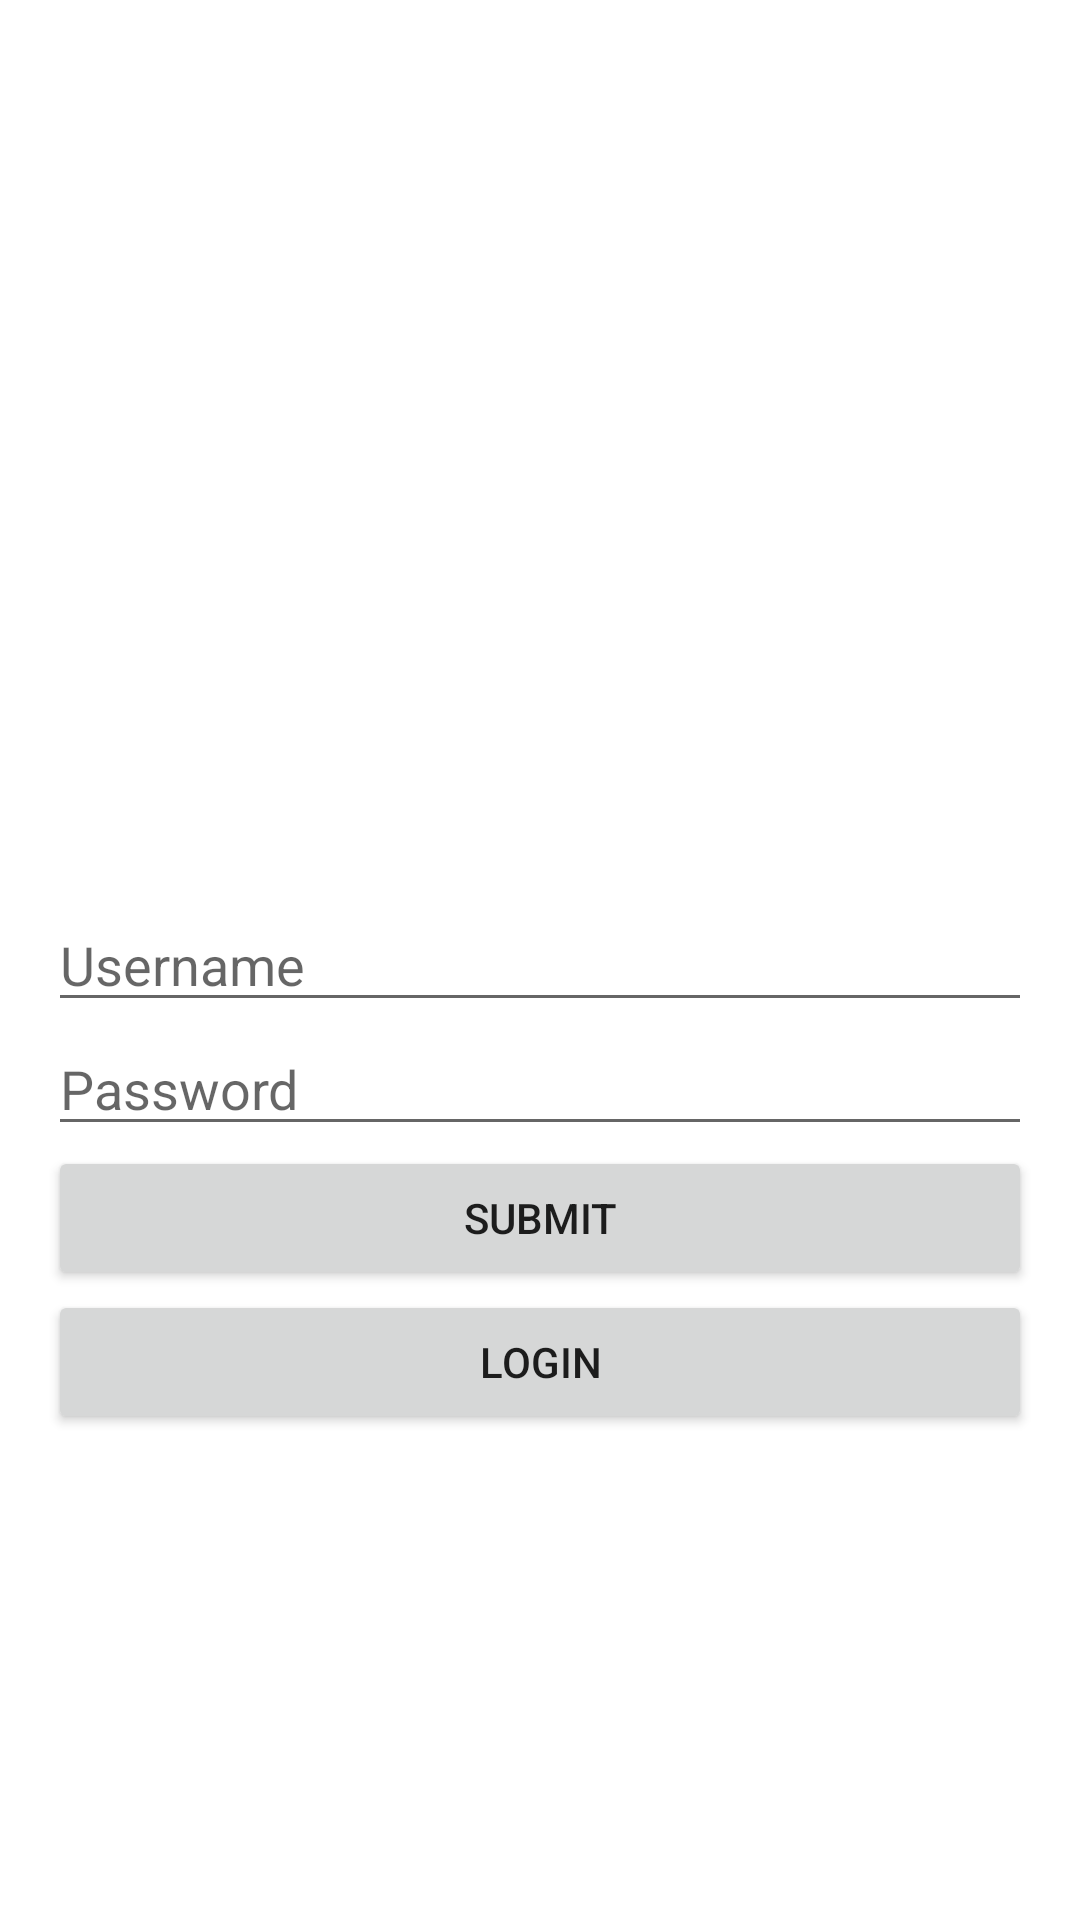

Produce the Android XML layout that renders to this screen, including the resource entries it uses.
<!-- AndroidManifest.xml: application theme Theme.DataStoreForRegisterAndLogin -->
<!-- res/layout/activity_login.xml -->
<?xml version="1.0" encoding="utf-8"?>
<androidx.constraintlayout.widget.ConstraintLayout xmlns:android="http://schemas.android.com/apk/res/android"
    xmlns:app="http://schemas.android.com/apk/res-auto"
    xmlns:tools="http://schemas.android.com/tools"
    android:layout_width="match_parent"
    android:layout_height="match_parent"
    android:padding="16dp"
    tools:context=".ui.login.LoginActivity">

    <EditText
        android:id="@+id/etLog_Username"
        android:layout_width="match_parent"
        android:layout_height="wrap_content"
        android:hint="Username"
        app:layout_constraintBottom_toBottomOf="parent"
        app:layout_constraintTop_toTopOf="parent" />

    <EditText
        android:id="@+id/etLog_Pass"
        android:layout_width="match_parent"
        android:layout_height="wrap_content"
        android:hint="Password"
        app:layout_constraintTop_toBottomOf="@id/etLog_Username" />

    <Button
        android:id="@+id/btnLog_Submit"
        android:layout_width="match_parent"
        android:layout_height="wrap_content"
        android:paddingStart="16dp"
        android:paddingEnd="16dp"
        android:text="SUBMIT"
        app:layout_constraintEnd_toEndOf="parent"
        app:layout_constraintStart_toStartOf="parent"
        app:layout_constraintTop_toBottomOf="@+id/etLog_Pass" />

    <Button
        android:id="@+id/btnLog_reg"
        android:layout_width="match_parent"
        android:layout_height="wrap_content"
        android:text="login"
        app:layout_constraintTop_toBottomOf="@id/btnLog_Submit"/>


</androidx.constraintlayout.widget.ConstraintLayout>
<!-- resources referenced by this layout -->
<resources>
  <style name="Theme.DataStoreForRegisterAndLogin" parent="Theme.MaterialComponents.DayNight.DarkActionBar">
          
          <item name="colorPrimary">@color/purple_500</item>
          <item name="colorPrimaryVariant">@color/purple_700</item>
          <item name="colorOnPrimary">@color/white</item>
          
          <item name="colorSecondary">@color/teal_200</item>
          <item name="colorSecondaryVariant">@color/teal_700</item>
          <item name="colorOnSecondary">@color/black</item>
          
          <item name="android:statusBarColor" tools:targetApi="l">?attr/colorPrimaryVariant</item>
          
      </style>
  <!-- not gathered from this repository: default colours our renderer supplied (Android Studio template values) -->
  <color name="purple_500">#FF6200EE</color>
  <color name="purple_700">#FF3700B3</color>
  <color name="teal_200">#FF03DAC5</color>
  <color name="teal_700">#FF018786</color>
  <color name="black">#FF000000</color>
  <color name="white">#FFFFFFFF</color>
</resources>
